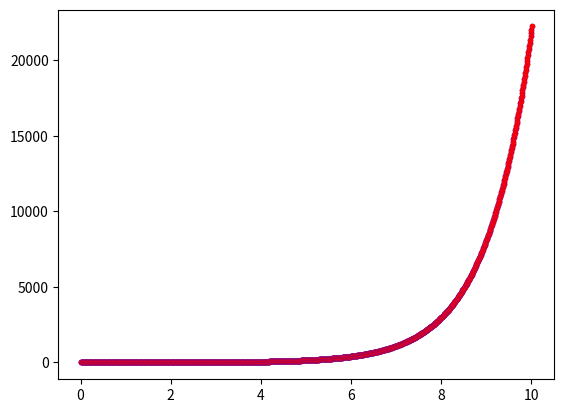

Write Python code to recreate this figure.
import matplotlib.pyplot as plt
from math import e
a,b=0,10
n=10
t,x=0,[1]*(n+1)
h=1/100
while t<=b:
  for i in range(1,n+1):
    x[i]=x[i-1]
  tmp=x[n]
  for i in range(n-1,-1,-1):
    tmp=h*tmp/(i+1)+x[i]
  x[0]=tmp
  t+=h
  print(t,x[0])
  plt.plot(t,x[0],".b")
  plt.plot(t,e**t,".r")
plt.show()